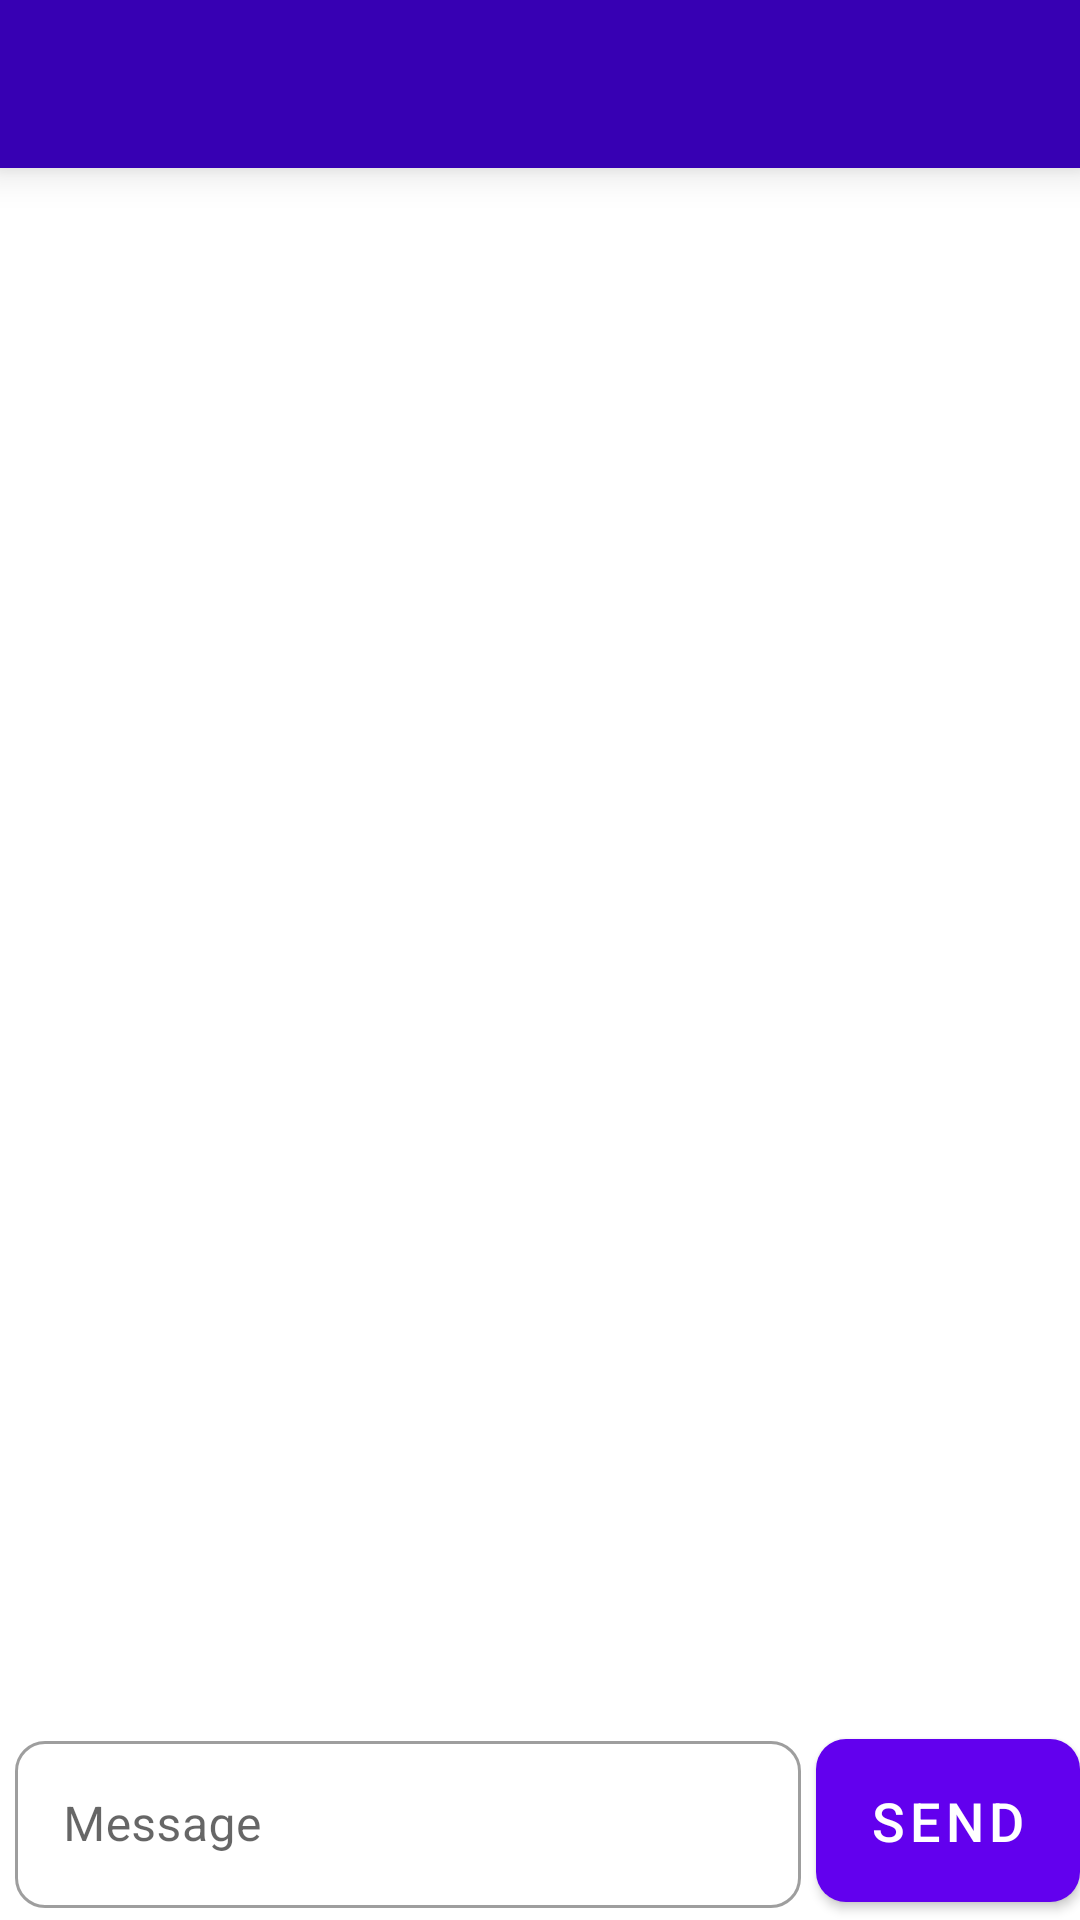

Here is an Android app screen rendered from its layout file. Give the layout XML and the strings, colors and styles it references.
<!-- AndroidManifest.xml: application theme Theme.ChatApp -->
<!-- res/layout/fragment_chat_screen.xml -->
<?xml version="1.0" encoding="utf-8"?>
<androidx.constraintlayout.widget.ConstraintLayout xmlns:android="http://schemas.android.com/apk/res/android"
    xmlns:app="http://schemas.android.com/apk/res-auto"
    xmlns:tools="http://schemas.android.com/tools"
    android:layout_width="match_parent"
    android:layout_height="match_parent"
    tools:context=".ChatScreen">

    <com.google.android.material.appbar.MaterialToolbar
        android:id="@+id/toolbar"
        android:layout_width="match_parent"
        android:layout_height="wrap_content"
        android:background="?attr/colorPrimaryVariant"
        android:elevation="8dp"
        style="@style/text_color"
        android:theme="@style/Theme.MaterialComponents.DayNight.DarkActionBar"
        app:layout_constraintEnd_toEndOf="parent"
        app:layout_constraintHorizontal_bias="0.5"
        app:layout_constraintStart_toStartOf="parent"
        app:layout_constraintTop_toTopOf="parent" />

    <androidx.recyclerview.widget.RecyclerView
        android:id="@+id/messageRecycler"
        android:layout_width="match_parent"
        android:layout_height="0dp"
        android:layout_margin="10dp"
        app:layout_constraintBottom_toTopOf="@+id/messageLayout"
        app:layout_constraintEnd_toEndOf="parent"
        app:layout_constraintStart_toStartOf="parent"
        app:layout_constraintTop_toBottomOf="@id/toolbar" />


    <com.google.android.material.textfield.TextInputLayout
        android:id="@+id/messageLayout"
        style="@style/Widget.MaterialComponents.TextInputLayout.OutlinedBox"
        android:layout_width="0dp"
        android:layout_height="wrap_content"
        android:hint="@string/message"
        android:layout_marginBottom="4dp"
        android:layout_marginEnd="5dp"
        android:layout_marginStart="5dp"
        app:boxCornerRadiusTopStart="10dp"
        app:boxCornerRadiusBottomEnd="10dp"
        app:boxCornerRadiusBottomStart="10dp"
        app:boxCornerRadiusTopEnd="10dp"
        android:elevation="5dp"
        app:layout_constraintBottom_toBottomOf="parent"
        app:layout_constraintEnd_toStartOf="@+id/sendBtn"
        app:layout_constraintStart_toStartOf="parent">

        <com.google.android.material.textfield.TextInputEditText
            android:id="@+id/message"
            android:layout_width="match_parent"
            android:layout_height="wrap_content"
            android:inputType="textCapSentences|textAutoCorrect|textMultiLine"
            android:maxLines="5"
            android:scrollbars="vertical"/>

    </com.google.android.material.textfield.TextInputLayout>

    <com.google.android.material.button.MaterialButton
        android:id="@+id/sendBtn"
        android:layout_width="wrap_content"
        android:layout_height="wrap_content"
        android:padding="15dp"
        android:text="@string/send"
        app:cornerRadius="10dp"
        android:textSize="18sp"
        android:elevation="5dp"
        app:layout_constraintBottom_toBottomOf="parent"
        app:layout_constraintEnd_toEndOf="parent" />


</androidx.constraintlayout.widget.ConstraintLayout>
<!-- resources referenced by this layout -->
<resources>
  <string name="message">Message</string>
  <string name="send">Send</string>
  <style name="text_color">
          <item name="android:textColor">@color/white</item>
      </style>
  <style name="Theme.ChatApp" parent="Theme.MaterialComponents.DayNight.DarkActionBar">
          
          <item name="colorPrimary">@color/purple_500</item>
          <item name="colorPrimaryVariant">@color/purple_700</item>
          <item name="colorOnPrimary">@color/white</item>
          
          <item name="colorSecondary">@color/teal_200</item>
          <item name="colorSecondaryVariant">@color/teal_700</item>
          <item name="colorOnSecondary">@color/black</item>
          
          <item name="android:statusBarColor">?attr/colorPrimaryVariant</item>
          
      </style>
  <!-- not gathered from this repository: default colours our renderer supplied (Android Studio template values) -->
  <color name="purple_500">#FF6200EE</color>
  <color name="purple_700">#FF3700B3</color>
  <color name="teal_200">#FF03DAC5</color>
  <color name="teal_700">#FF018786</color>
  <color name="black">#FF000000</color>
  <color name="white">#FFFFFFFF</color>
</resources>
